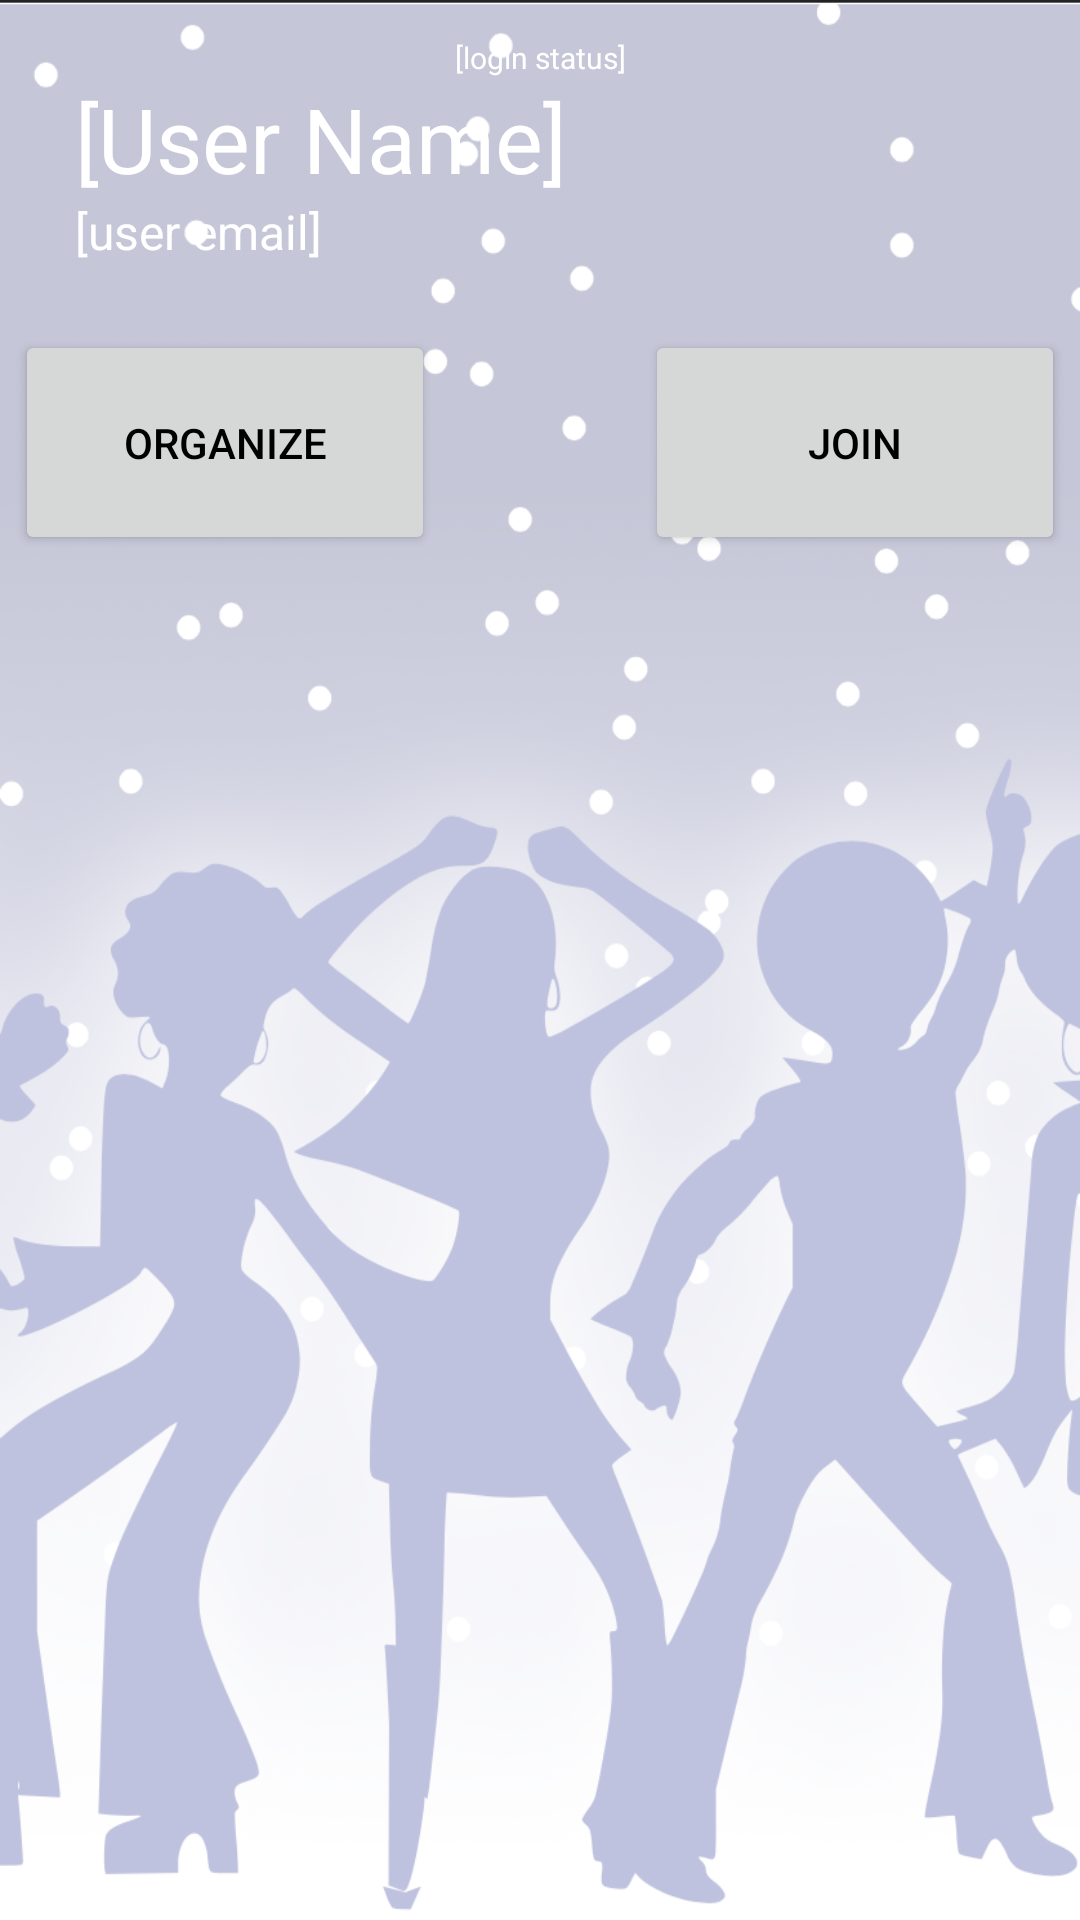

Layout XML and referenced resources for this Android screen:
<!-- AndroidManifest.xml: application theme Theme.PartyMaker -->
<!-- res/layout/fragment_partymaker.xml -->
<?xml version="1.0" encoding="utf-8"?>
<androidx.constraintlayout.widget.ConstraintLayout xmlns:android="http://schemas.android.com/apk/res/android"
    xmlns:app="http://schemas.android.com/apk/res-auto"
    xmlns:tools="http://schemas.android.com/tools"
    android:layout_width="match_parent"
    android:layout_height="match_parent"
    android:background="@drawable/main_backgr2"
    tools:visibility="visible">

    <ScrollView
        android:id="@+id/scrollViewUMainActivity"
        android:layout_width="0dp"
        android:layout_height="0dp"
        app:layout_constraintBottom_toBottomOf="parent"
        app:layout_constraintEnd_toEndOf="parent"
        app:layout_constraintStart_toStartOf="parent"
        app:layout_constraintTop_toTopOf="parent">

        <androidx.constraintlayout.widget.ConstraintLayout
            android:id="@+id/Scrollability"
            android:layout_width="match_parent"
            android:layout_height="match_parent">

            <androidx.constraintlayout.widget.ConstraintLayout
                android:id="@+id/Header"
                android:layout_width="0dp"
                android:layout_height="100dp"
                android:background="@color/gorgeous_purple"
                app:layout_constraintBottom_toTopOf="@+id/Buttons"
                app:layout_constraintEnd_toEndOf="parent"
                app:layout_constraintStart_toStartOf="parent"
                app:layout_constraintTop_toTopOf="parent">

                <LinearLayout
                    android:id="@+id/LinearLayoutNameEmail"
                    android:layout_width="0dp"
                    android:layout_height="wrap_content"
                    android:layout_marginStart="25dp"
                    android:layout_marginEnd="25dp"
                    android:orientation="vertical"
                    app:layout_constraintBottom_toBottomOf="parent"
                    app:layout_constraintEnd_toEndOf="parent"
                    app:layout_constraintStart_toStartOf="parent"
                    app:layout_constraintTop_toTopOf="parent">

                    
                    <TextView
                        android:id="@+id/textViewLoginStatus"
                        android:layout_width="match_parent"
                        android:layout_height="wrap_content"
                        android:gravity="center"
                        android:text="[login status]"
                        android:textColor="@color/white"
                        android:textSize="10sp"
                        android:visibility="visible"
                        tools:visibility="visible" />

                    <TextView
                        android:id="@+id/textViewName"
                        android:layout_width="match_parent"
                        android:layout_height="wrap_content"
                        android:text="[User Name]"
                        android:textColor="@color/white"
                        android:textSize="30sp" />

                    <TextView
                        android:id="@+id/textViewEmail"
                        android:layout_width="match_parent"
                        android:layout_height="wrap_content"
                        android:text="[user email]"
                        android:textColor="@color/white"
                        android:textSize="16sp" />
                </LinearLayout>

            </androidx.constraintlayout.widget.ConstraintLayout>

            <androidx.constraintlayout.widget.ConstraintLayout
                android:id="@+id/Buttons"
                android:layout_width="350dp"
                android:layout_height="wrap_content"
                android:layout_marginStart="25dp"
                android:layout_marginTop="10dp"
                android:layout_marginEnd="25dp"
                android:textAlignment="center"
                app:layout_constraintBottom_toBottomOf="parent"
                app:layout_constraintEnd_toEndOf="parent"
                app:layout_constraintStart_toStartOf="parent"
                app:layout_constraintTop_toBottomOf="@+id/Header">

                <Button
                    android:id="@+id/buttonOrganize"
                    android:layout_width="140dp"
                    android:layout_height="75dp"
                    android:layout_marginEnd="35dp"
                    android:longClickable="false"
                    android:onClick="mainActivityToCreatePartyActivity"
                    android:text="Organize"
                    android:textColor="@color/pastel_nude"
                    app:layout_constraintBottom_toBottomOf="parent"
                    app:layout_constraintEnd_toStartOf="@+id/buttonJoin"
                    app:layout_constraintStart_toStartOf="parent"
                    app:layout_constraintTop_toTopOf="parent" />

                <Button
                    android:id="@+id/buttonJoin"
                    android:layout_width="140dp"
                    android:layout_height="75dp"
                    android:layout_marginStart="35dp"
                    android:text="Join"
                    android:textColor="@color/pastel_nude"
                    app:layout_constraintBottom_toBottomOf="parent"
                    app:layout_constraintEnd_toEndOf="parent"
                    app:layout_constraintStart_toEndOf="@+id/buttonOrganize"
                    app:layout_constraintTop_toTopOf="parent" />
            </androidx.constraintlayout.widget.ConstraintLayout>

        </androidx.constraintlayout.widget.ConstraintLayout>
    </ScrollView>
</androidx.constraintlayout.widget.ConstraintLayout>
<!-- resources referenced by this layout -->
<resources>
  <color name="white">#FFFFFFFF</color>
  <!-- drawable main_backgr2: png bitmap (drawable, 411754 bytes) -->
  <style name="Theme.PartyMaker" parent="Theme.MaterialComponents.DayNight.DarkActionBar">
          
          <item name="colorPrimary">@color/persian_indigo</item>
          <item name="colorPrimaryVariant">@color/persian_indigo_darker</item>
          <item name="colorOnPrimary">@color/eggshell</item>
          
          <item name="colorSecondary">@color/magenta_pantone</item>
          <item name="colorSecondaryVariant">@color/magenta_pantone_darker</item>
          <item name="colorOnSecondary">@color/eggshell</item>
          
          <item name="android:statusBarColor" tools:targetApi="l">?attr/colorPrimaryVariant</item>
          
          <item name="android:windowContentOverlay">@null</item>
          <item name="android:alertDialogTheme">@style/DialogTheme</item>
          <item name="materialButtonStyle">@style/CustomButtonStyle</item>
          <item name="floatingActionButtonStyle">@style/CustomFloatingButtonStyle</item>
          <item name="android:textColor">@android:color/black</item>
          <item name="textInputStyle">@style/CustomOutlinedBox</item>
      </style>
  <color name="persian_indigo">#360568</color>
  <color name="persian_indigo_darker">#1F043A</color>
  <color name="eggshell">#f9f5e3</color>
  <color name="magenta_pantone">#d14081</color>
  <color name="magenta_pantone_darker">#B3326C</color>
  <style name="DialogTheme" parent="Theme.AppCompat.Light.Dialog.Alert">
          <item name="colorAccent">?attr/colorSecondary</item>
      </style>
  <style name="CustomButtonStyle" parent="Widget.AppCompat.Button.Colored">
          <item name="colorButtonNormal">?attr/colorSecondary</item>
          <item name="android:textColor">@color/eggshell</item>
      </style>
  <style name="CustomFloatingButtonStyle" parent="Widget.MaterialComponents.FloatingActionButton">
          <item name="colorButtonNormal">?attr/colorSecondary</item>
          <item name="android:textColor">@color/eggshell</item>
      </style>
  <style name="CustomOutlinedBox" parent="Widget.MaterialComponents.TextInputLayout.OutlinedBox">
          <item name="boxStrokeColor">@color/box_stroke_color_day</item>
          <item name="hintTextColor">?attr/colorSecondary</item>
      </style>
</resources>
